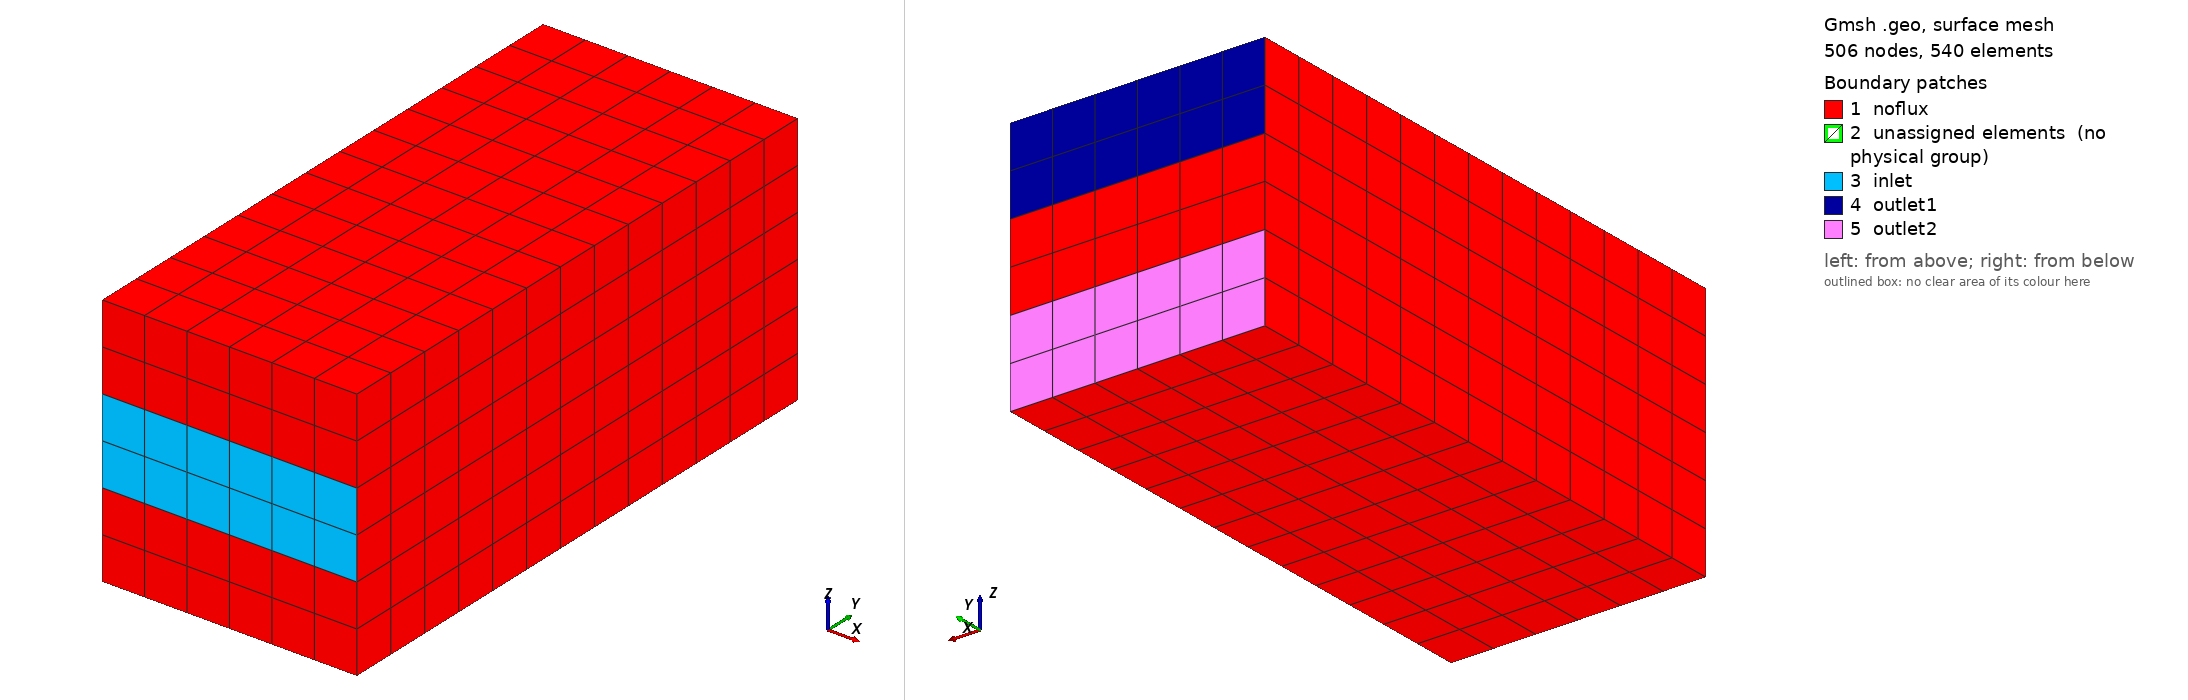

Gmsh geometry script, surface-meshed: 506 nodes, 540 surface elements. Boundary patches (legend numbers): 1 noflux, 2 unassigned elements (no physical group), 3 inlet, 4 outlet1, 5 outlet2. Left view from above one corner, right view from below the opposite corner. Legend entries are the model's physical surfaces; 'unassigned elements' are surfaces in no physical group. The drawing asked Gmsh for element sizes between 1% and 20% of the model's largest extent; the script's own settings can give other sizes.

=== case3_script.geo (drawn) ===
// Gmsh project created on Mon Jul 18 10:53:20 2022
SetFactory("OpenCASCADE");


nely=13;
nelx=6;

//Form z=0 to z=1/3;
nfirsty=2;
//Form z=1/3 to z=2/3;
nsecondy=2;
//Form z=2/3 to z=3/3;
ftthirdy=2;


Point(1)={0,0,0};
Point(2)={1,0,0};
Point(3)={0,2.25,0};
Point(4)={1,2.25,0};

Point(5)={0,0,1};
Point(6)={1,0,1};
Point(7)={0,2.25,1};
Point(8)={1,2.25,1};

Point(9)={0,0,1/3};
Point(10)={1,0,1/3};
Point(11)={0,0,2/3};
Point(12)={1,0,2/3};

Point(13)={0,2.25,1/3};
Point(14)={1,2.25,1/3};
Point(15)={0,2.25,2/3};
Point(16)={1,2.25,2/3};
Line(1) = {2, 4};

Line(2) = {4, 3};
Line(3) = {3, 1};
Line(4) = {1, 2};
Line(5) = {4, 14};
Line(6) = {14, 16};
Line(7) = {16, 8};
Line(8) = {3, 13};
Line(9) = {13, 15};
Line(10) = {15, 7};
Line(11) = {7, 8};
Line(12) = {15, 16};
Line(13) = {13, 14};
Line(14) = {2, 10};
Line(15) = {10, 12};
Line(16) = {12, 6};
Line(17) = {1, 9};
Line(18) = {9, 11};
Line(19) = {11, 5};
Line(20) = {5, 6};
Line(21) = {11, 12};
Line(22) = {9, 10};
Line(23) = {5, 7};
Line(24) = {6, 8};
Line(25) = {16, 12};
Line(26) = {15, 11};
Line(27) = {14, 10};
Line(28) = {13, 9};


Curve Loop(1) = {23, 11, -24, -20};
Plane Surface(1) = {1};
Curve Loop(2) = {26, 21, -25, -12};
Plane Surface(2) = {2};
Curve Loop(3) = {28, 22, -27, -13};
Plane Surface(3) = {3};
Curve Loop(4) = {3, 4, 1, 2};
Plane Surface(4) = {4};
Curve Loop(5) = {7, -24, -16, -25};
Plane Surface(5) = {5};
Curve Loop(6) = {25, -15, -27, 6};
Plane Surface(6) = {6};
Curve Loop(7) = {27, -14, 1, 5};
Plane Surface(7) = {7};
Curve Loop(8) = {23, -10, 26, 19};
Plane Surface(8) = {8};
Curve Loop(9) = {26, -18, -28, 9};
Plane Surface(9) = {9};
Curve Loop(10) = {28, -17, -3, 8};
Plane Surface(10) = {10};
Curve Loop(11) = {20, -16, -21, 19};
Plane Surface(11) = {11};
Curve Loop(12) = {21, -15, -22, 18};
Plane Surface(12) = {12};
Curve Loop(13) = {22, -14, -4, 17};
Plane Surface(13) = {13};
Curve Loop(14) = {11, -7, -12, 10};
Plane Surface(14) = {14};
Curve Loop(15) = {12, -6, -13, 9};
Plane Surface(15) = {15};
Curve Loop(16) = {13, -5, 2, 8};
Plane Surface(16) = {16};
Surface Loop(1) = {1, 8, 14, 5, 11, 2};
Volume(1) = {1};
Surface Loop(2) = {2, 9, 12, 6, 15, 3};
Volume(2) = {2};
Surface Loop(3) = {3, 7, 13, 4, 10, 16};
Volume(3) = {3};

Transfinite Curve{1,3,23,24,25,26,27,28}=nely+1;
Transfinite Curve{2,13,12,11,4,22,21,20}=nelx+1;
Transfinite Curve{7,10,16,19}=nfirsty+1;
Transfinite Curve{6,9,15,18}=nsecondy+1;
Transfinite Curve{5,8,14,17}=ftthirdy+1;
Transfinite Surface{:};
Recombine Surface {:};
Transfinite Volume{:};

Physical Volume("k33") = {1, 2, 3};
Physical Surface("inlet") = {12};
Physical Surface("outlet1") = {14};
Physical Surface("outlet2") = {16};
Physical Surface("noflux") = {1,15, 4, 13, 11, 8, 9, 10, 5, 6, 7};
